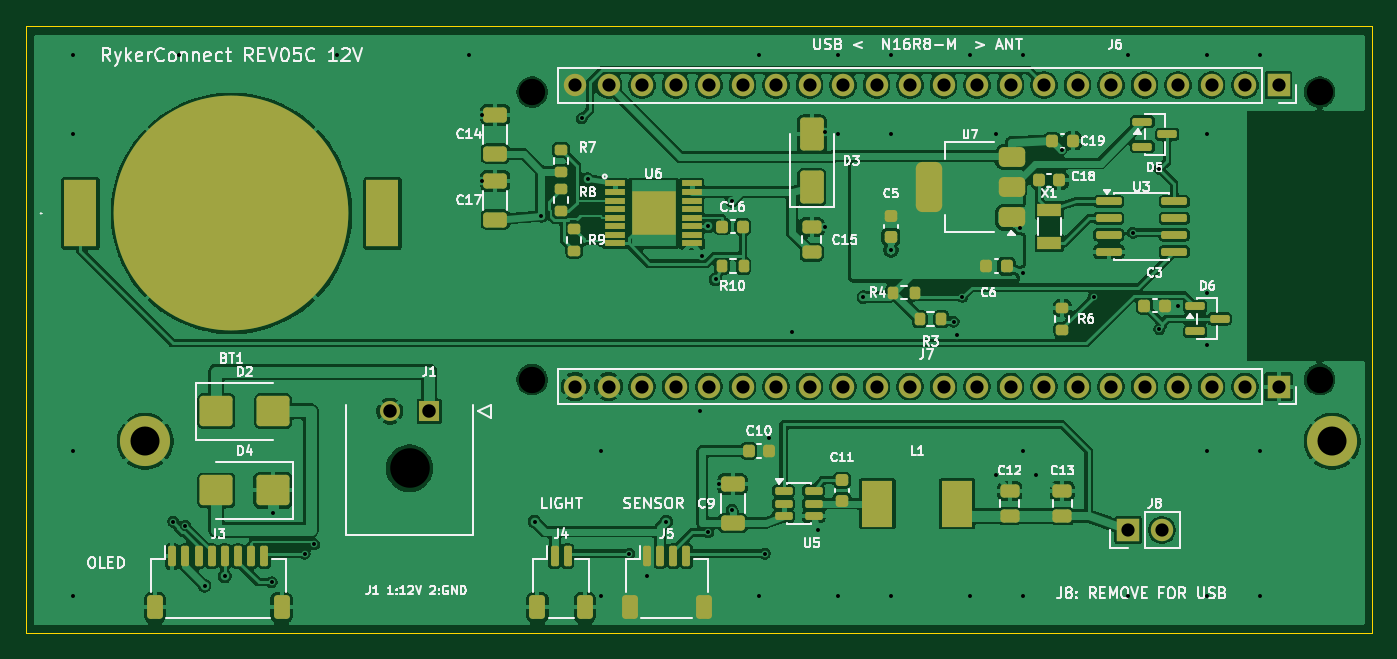
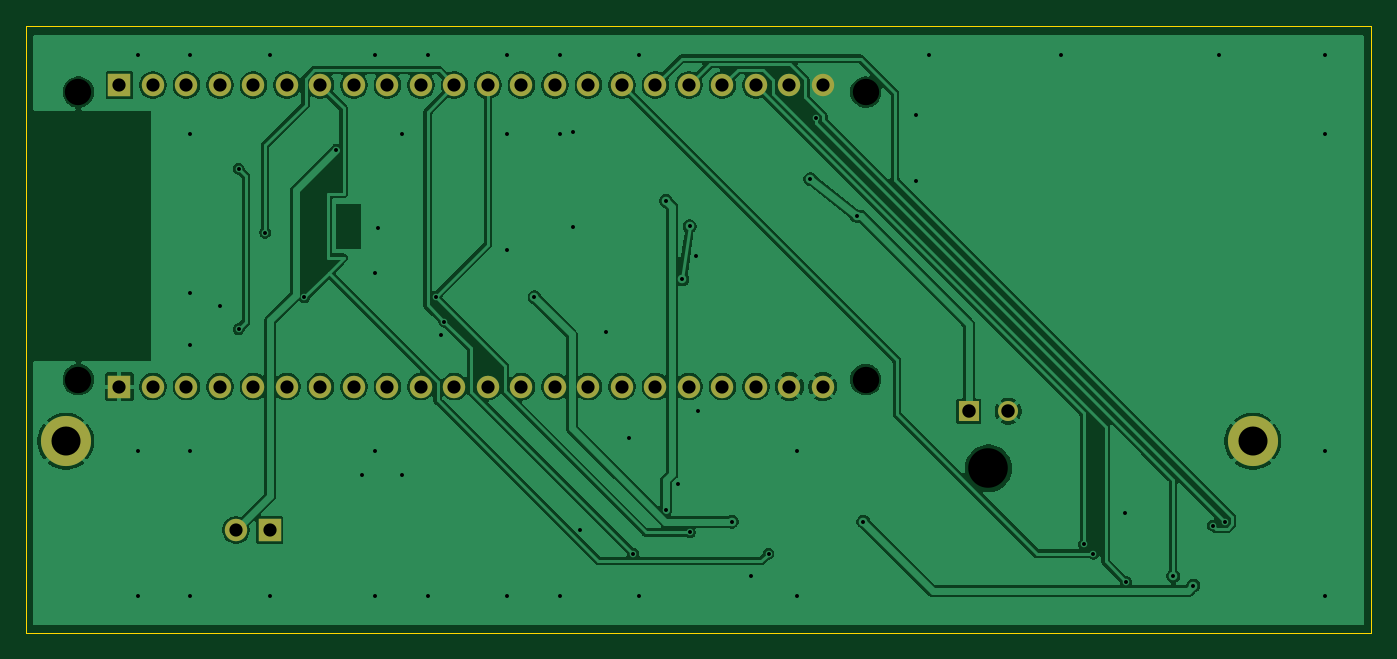
Circuit board: 11 layer files. Board 102.0 x 46.0 mm.
- bottom_copper: RykerConnect-B_Cu.gbl (108606 bytes)
- bottom_mask: RykerConnect-B_Mask.gbs (2046 bytes)
- paste: RykerConnect-B_Paste.gbp (473 bytes)
- bottom_silk: RykerConnect-B_Silkscreen.gbo (2058 bytes)
- outline: RykerConnect-Edge_Cuts.gm1 (646 bytes)
- top_copper: RykerConnect-F_Cu.gtl (319511 bytes)
- top_mask: RykerConnect-F_Mask.gts (8178 bytes)
- paste: RykerConnect-F_Paste.gtp (6677 bytes)
- top_silk: RykerConnect-F_Silkscreen.gto (99061 bytes)
- drill: RykerConnect-NPTH.drl (490 bytes)
- drill: RykerConnect-PTH.drl (2557 bytes)

=== bottom_copper: RykerConnect-B_Cu.gbl (108606 bytes, source omitted) ===
=== bottom_mask: RykerConnect-B_Mask.gbs ===
%TF.GenerationSoftware,KiCad,Pcbnew,10.0.6*%
%TF.CreationDate,2026-09-13T12:04:02-08:00*%
%TF.ProjectId,RykerConnect,52796b65-7243-46f6-9e6e-6563742e6b69,REV03*%
%TF.SameCoordinates,Original*%
%TF.FileFunction,Soldermask,Bot*%
%TF.FilePolarity,Negative*%
%FSLAX46Y46*%
G04 Gerber Fmt 4.6, Leading zero omitted, Abs format (unit mm)*
G04 Created by KiCad (PCBNEW 10.0.6) date 2026-09-13 12:04:02*
%MOMM*%
%LPD*%
G01*
G04 APERTURE LIST*
%ADD10R,1.700000X1.700000*%
%ADD11C,1.700000*%
%ADD12C,2.600000*%
%ADD13C,3.800000*%
%ADD14R,1.520000X1.520000*%
%ADD15C,1.520000*%
G04 APERTURE END LIST*
D10*
%TO.C,J6*%
X94933900Y41509400D03*
D11*
X92393900Y41509400D03*
X89853900Y41509400D03*
X87313900Y41509400D03*
X84773900Y41509400D03*
X82233900Y41509400D03*
X79693900Y41509400D03*
X77153900Y41509400D03*
X74613900Y41509400D03*
X72073900Y41509400D03*
X69533900Y41509400D03*
X66993900Y41509400D03*
X64453900Y41509400D03*
X61913900Y41509400D03*
X59373900Y41509400D03*
X56833900Y41509400D03*
X54293900Y41509400D03*
X51753900Y41509400D03*
X49213900Y41509400D03*
X46673900Y41509400D03*
X44133900Y41509400D03*
X41593900Y41509400D03*
%TD*%
D12*
%TO.C,H2*%
X99000000Y14500000D03*
D13*
X99000000Y14500000D03*
%TD*%
D14*
%TO.C,J1*%
X30543900Y16779400D03*
D15*
X27543900Y16779400D03*
%TD*%
D10*
%TO.C,J7*%
X94933900Y18649400D03*
D11*
X92393900Y18649400D03*
X89853900Y18649400D03*
X87313900Y18649400D03*
X84773900Y18649400D03*
X82233900Y18649400D03*
X79693900Y18649400D03*
X77153900Y18649400D03*
X74613900Y18649400D03*
X72073900Y18649400D03*
X69533900Y18649400D03*
X66993900Y18649400D03*
X64453900Y18649400D03*
X61913900Y18649400D03*
X59373900Y18649400D03*
X56833900Y18649400D03*
X54293900Y18649400D03*
X51753900Y18649400D03*
X49213900Y18649400D03*
X46673900Y18649400D03*
X44133900Y18649400D03*
X41593900Y18649400D03*
%TD*%
D10*
%TO.C,J8*%
X83543900Y7779400D03*
D11*
X86083900Y7779400D03*
%TD*%
D12*
%TO.C,H1*%
X9000000Y14500000D03*
D13*
X9000000Y14500000D03*
%TD*%
M02*

=== paste: RykerConnect-B_Paste.gbp ===
%TF.GenerationSoftware,KiCad,Pcbnew,10.0.6*%
%TF.CreationDate,2026-09-13T12:04:02-08:00*%
%TF.ProjectId,RykerConnect,52796b65-7243-46f6-9e6e-6563742e6b69,REV03*%
%TF.SameCoordinates,Original*%
%TF.FileFunction,Paste,Bot*%
%TF.FilePolarity,Positive*%
%FSLAX46Y46*%
G04 Gerber Fmt 4.6, Leading zero omitted, Abs format (unit mm)*
G04 Created by KiCad (PCBNEW 10.0.6) date 2026-09-13 12:04:02*
%MOMM*%
%LPD*%
G01*
G04 APERTURE LIST*
G04 APERTURE END LIST*
M02*

=== bottom_silk: RykerConnect-B_Silkscreen.gbo ===
%TF.GenerationSoftware,KiCad,Pcbnew,10.0.6*%
%TF.CreationDate,2026-09-13T12:04:02-08:00*%
%TF.ProjectId,RykerConnect,52796b65-7243-46f6-9e6e-6563742e6b69,REV03*%
%TF.SameCoordinates,Original*%
%TF.FileFunction,Legend,Bot*%
%TF.FilePolarity,Positive*%
%FSLAX46Y46*%
G04 Gerber Fmt 4.6, Leading zero omitted, Abs format (unit mm)*
G04 Created by KiCad (PCBNEW 10.0.6) date 2026-09-13 12:04:02*
%MOMM*%
%LPD*%
G01*
G04 APERTURE LIST*
%ADD10R,1.700000X1.700000*%
%ADD11C,1.700000*%
%ADD12C,2.600000*%
%ADD13C,3.800000*%
%ADD14R,1.520000X1.520000*%
%ADD15C,1.520000*%
G04 APERTURE END LIST*
%LPC*%
D10*
%TO.C,J6*%
X94933900Y41509400D03*
D11*
X92393900Y41509400D03*
X89853900Y41509400D03*
X87313900Y41509400D03*
X84773900Y41509400D03*
X82233900Y41509400D03*
X79693900Y41509400D03*
X77153900Y41509400D03*
X74613900Y41509400D03*
X72073900Y41509400D03*
X69533900Y41509400D03*
X66993900Y41509400D03*
X64453900Y41509400D03*
X61913900Y41509400D03*
X59373900Y41509400D03*
X56833900Y41509400D03*
X54293900Y41509400D03*
X51753900Y41509400D03*
X49213900Y41509400D03*
X46673900Y41509400D03*
X44133900Y41509400D03*
X41593900Y41509400D03*
%TD*%
D12*
%TO.C,H2*%
X99000000Y14500000D03*
D13*
X99000000Y14500000D03*
%TD*%
D14*
%TO.C,J1*%
X30543900Y16779400D03*
D15*
X27543900Y16779400D03*
%TD*%
D10*
%TO.C,J7*%
X94933900Y18649400D03*
D11*
X92393900Y18649400D03*
X89853900Y18649400D03*
X87313900Y18649400D03*
X84773900Y18649400D03*
X82233900Y18649400D03*
X79693900Y18649400D03*
X77153900Y18649400D03*
X74613900Y18649400D03*
X72073900Y18649400D03*
X69533900Y18649400D03*
X66993900Y18649400D03*
X64453900Y18649400D03*
X61913900Y18649400D03*
X59373900Y18649400D03*
X56833900Y18649400D03*
X54293900Y18649400D03*
X51753900Y18649400D03*
X49213900Y18649400D03*
X46673900Y18649400D03*
X44133900Y18649400D03*
X41593900Y18649400D03*
%TD*%
D10*
%TO.C,J8*%
X83543900Y7779400D03*
D11*
X86083900Y7779400D03*
%TD*%
D12*
%TO.C,H1*%
X9000000Y14500000D03*
D13*
X9000000Y14500000D03*
%TD*%
%LPD*%
M02*

=== outline: RykerConnect-Edge_Cuts.gm1 ===
%TF.GenerationSoftware,KiCad,Pcbnew,10.0.6*%
%TF.CreationDate,2026-09-13T12:04:02-08:00*%
%TF.ProjectId,RykerConnect,52796b65-7243-46f6-9e6e-6563742e6b69,REV03*%
%TF.SameCoordinates,Original*%
%TF.FileFunction,Profile,NP*%
%FSLAX46Y46*%
G04 Gerber Fmt 4.6, Leading zero omitted, Abs format (unit mm)*
G04 Created by KiCad (PCBNEW 10.0.6) date 2026-09-13 12:04:02*
%MOMM*%
%LPD*%
G01*
G04 APERTURE LIST*
%TA.AperFunction,Profile*%
%ADD10C,0.050000*%
%TD*%
G04 APERTURE END LIST*
D10*
X0Y46000000D02*
X102000000Y46000000D01*
X0Y0D02*
X0Y46000000D01*
X102000000Y46000000D02*
X102000000Y0D01*
X102000000Y0D02*
X0Y0D01*
M02*

=== top_copper: RykerConnect-F_Cu.gtl (319511 bytes, source omitted) ===
=== top_mask: RykerConnect-F_Mask.gts (8178 bytes, source omitted) ===
=== paste: RykerConnect-F_Paste.gtp (6677 bytes, source omitted) ===
=== top_silk: RykerConnect-F_Silkscreen.gto (99061 bytes, source omitted) ===
=== drill: RykerConnect-NPTH.drl ===
M48
; DRILL file KiCad 10.0.6 date 2026-09-13T12:04:02
; FORMAT={-:-/ absolute / metric / decimal}
; #@! TF.CreationDate,2026-09-13T12:04:02-08:00
; #@! TF.GenerationSoftware,Kicad,Pcbnew,10.0.6
; #@! TF.FileFunction,NonPlated,1,2,NPTH
FMAT,2
METRIC
; #@! TA.AperFunction,NonPlated,NPTH,ComponentDrill
T1C2.000
; #@! TA.AperFunction,NonPlated,NPTH,ComponentDrill
T2C3.000
%
G90
G05
T1
X38.344Y40.979
X38.344Y19.179
X98.044Y40.979
X98.044Y19.179
T2
X29.044Y12.459
M30

=== drill: RykerConnect-PTH.drl ===
M48
; DRILL file KiCad 10.0.6 date 2026-09-13T12:04:02
; FORMAT={-:-/ absolute / metric / decimal}
; #@! TF.CreationDate,2026-09-13T12:04:02-08:00
; #@! TF.GenerationSoftware,Kicad,Pcbnew,10.0.6
; #@! TF.FileFunction,Plated,1,2,PTH
FMAT,2
METRIC
; #@! TA.AperFunction,Plated,PTH,ViaDrill
T1C0.300
; #@! TA.AperFunction,Plated,PTH,ComponentDrill
T2C1.000
; #@! TA.AperFunction,Plated,PTH,ComponentDrill
T3C1.020
; #@! TA.AperFunction,Plated,PTH,ComponentDrill
T4C2.200
%
G90
G05
T1
X3.544Y43.779
X3.544Y37.779
X3.544Y13.779
X3.544Y2.779
X11.117Y8.411
X11.544Y43.779
X12.018Y8.112
X13.504Y3.548
X15.044Y4.279
X18.595Y3.822
X18.694Y9.079
X21.088Y5.979
X21.801Y6.679
X23.544Y43.779
X33.544Y43.779
X34.544Y39.254
X34.544Y34.254
X38.537Y8.411
X39.044Y31.579
X42.096Y38.986
X42.544Y34.379
X43.544Y13.779
X43.544Y2.779
X45.718Y5.979
X47.044Y4.279
X48.508Y8.411
X51.044Y16.779
X51.244Y28.579
X51.678Y7.587
X51.694Y30.804
X52.244Y26.779
X52.544Y11.254
X53.493Y32.727
X53.493Y9.291
X55.544Y43.779
X55.544Y2.779
X55.986Y5.979
X56.319Y14.779
X58.044Y22.779
X60.044Y7.779
X60.544Y37.979
X60.544Y30.729
X61.544Y43.779
X61.544Y37.779
X61.544Y2.779
X63.464Y25.432
X65.544Y43.779
X65.544Y37.779
X65.544Y28.979
X65.544Y2.779
X70.298Y23.577
X70.544Y22.579
X70.955Y25.445
X71.544Y43.779
X71.544Y2.779
X73.544Y37.779
X73.544Y11.979
X75.344Y30.679
X75.544Y43.779
X75.544Y27.279
X75.544Y13.779
X75.544Y2.779
X76.544Y11.979
X78.478Y36.618
X80.911Y25.432
X83.544Y43.779
X83.544Y2.779
X83.886Y30.315
X85.898Y35.159
X85.898Y23.001
X87.344Y24.779
X89.544Y43.779
X89.544Y37.779
X89.544Y25.779
X89.544Y21.779
X89.544Y13.779
X89.544Y2.779
X93.544Y43.779
X93.544Y13.779
X93.544Y2.779
T2
X41.594Y41.509
X41.594Y18.649
X44.134Y41.509
X44.134Y18.649
X46.674Y41.509
X46.674Y18.649
X49.214Y41.509
X49.214Y18.649
X51.754Y41.509
X51.754Y18.649
X54.294Y41.509
X54.294Y18.649
X56.834Y41.509
X56.834Y18.649
X59.374Y41.509
X59.374Y18.649
X61.914Y41.509
X61.914Y18.649
X64.454Y41.509
X64.454Y18.649
X66.994Y41.509
X66.994Y18.649
X69.534Y41.509
X69.534Y18.649
X72.074Y41.509
X72.074Y18.649
X74.614Y41.509
X74.614Y18.649
X77.154Y41.509
X77.154Y18.649
X79.694Y41.509
X79.694Y18.649
X82.234Y41.509
X82.234Y18.649
X83.544Y7.779
X84.774Y41.509
X84.774Y18.649
X86.084Y7.779
X87.314Y41.509
X87.314Y18.649
X89.854Y41.509
X89.854Y18.649
X92.394Y41.509
X92.394Y18.649
X94.934Y41.509
X94.934Y18.649
T3
X27.544Y16.779
X30.544Y16.779
T4
X9.0Y14.5
X99.0Y14.5
M30
